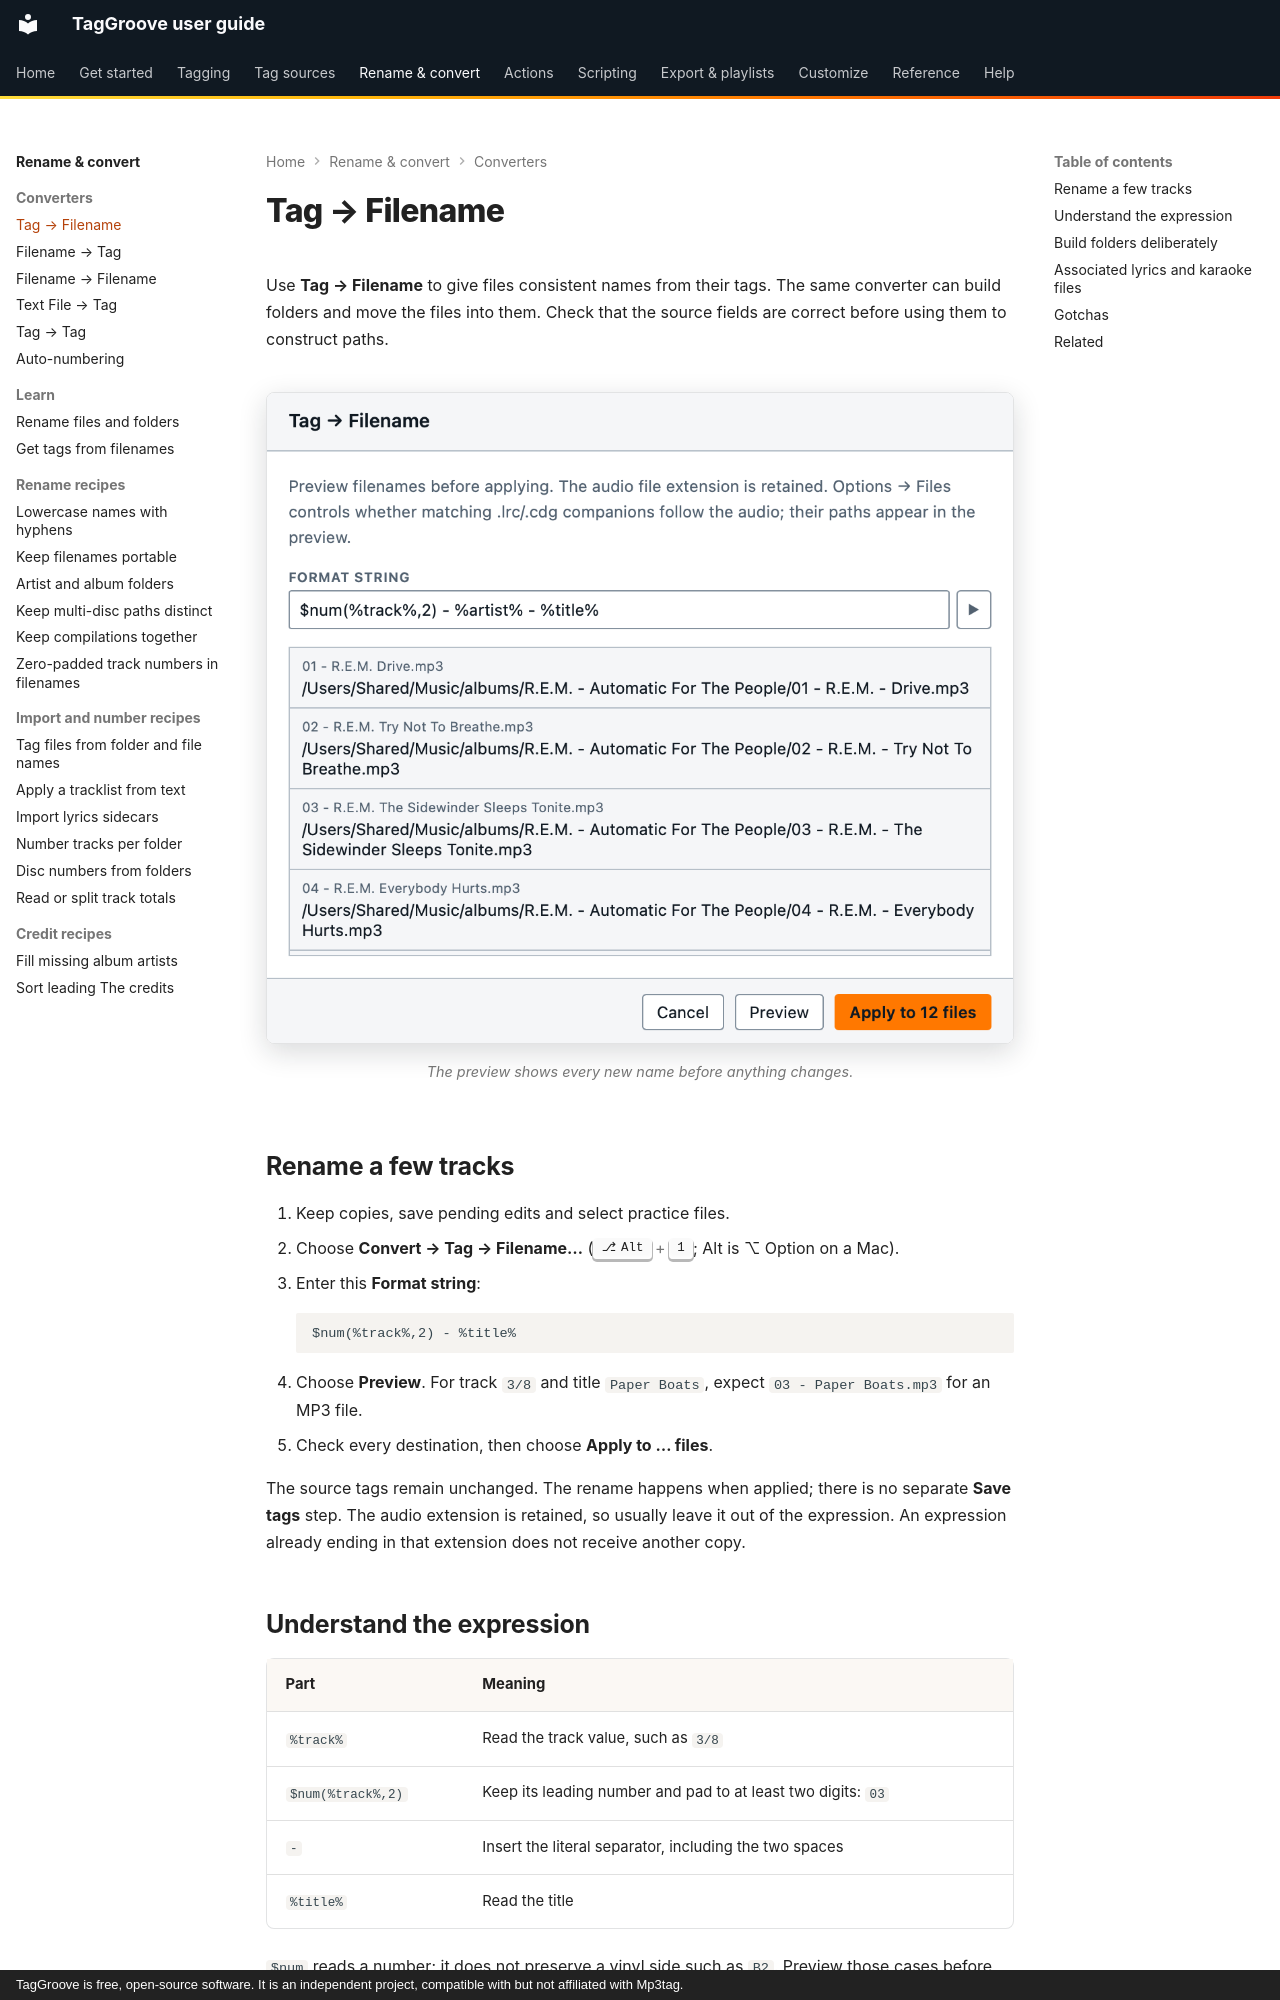

repository: johnneerdael/TagGroove · page: converters/tag-to-filename/index.html · generator: mkdocs · copyright: TagGroove is free, open-source software. It is an independent project, compatible with but not affiliated with Mp3tag.

# Tag → Filename

Use **Tag → Filename** to give files consistent names from their tags.
The same converter can build folders and move the files into them. Check
that the source fields are correct before using them to construct paths.

<!-- figure:tag-to-filename-album -->
<figure markdown>
![The Tag → Filename dialog with the format $num(%track%,2) - %artist% - %title% and a preview of the new names for the selected files](../assets/screens/tag-to-filename-album-light.png#only-light)
![The Tag → Filename dialog with the format $num(%track%,2) - %artist% - %title% and a preview of the new names for the selected files](../assets/screens/tag-to-filename-album-dark.png#only-dark)
<figcaption>The preview shows every new name before anything changes.</figcaption>
</figure>
<!-- /figure -->

## Rename a few tracks

1. Keep copies, save pending edits and select practice files.
2. Choose **Convert → Tag → Filename…** (++alt+1++; Alt is ⌥ Option on a Mac).
3. Enter this **Format string**:

    ```text
    $num(%track%,2) - %title%
    ```

4. Choose **Preview**. For track `3/8` and title `Paper Boats`, expect
   `03 - Paper Boats.mp3` for an MP3 file.
5. Check every destination, then choose **Apply to … files**.

The source tags remain unchanged. The rename happens when applied; there
is no separate **Save tags** step. The audio extension is retained, so
usually leave it out of the expression. An expression already ending in
that extension does not receive another copy.

## Understand the expression

| Part | Meaning |
|---|---|
| `%track%` | Read the track value, such as `3/8` |
| `$num(%track%,2)` | Keep its leading number and pad to at least two digits: `03` |
| ` - ` | Insert the literal separator, including the two spaces |
| `%title%` | Read the title |

`$num` reads a number; it does not preserve a vinyl side such as `B2`.
Preview those cases before using a numeric format on a mixed collection.

With artist `Juniper Vale`, album `Harbour Lights`, year `2024`, track
`3/8` and title `Paper Boats`:

| Format string | Result for an MP3 file |
|---|---|
| `%artist% - %title%` | `Juniper Vale - Paper Boats.mp3` |
| `$num(%track%,3). %title%` | `003. Paper Boats.mp3` |
| `%album%\$num(%track%,2) - %title%` | `Harbour Lights\03 - Paper Boats.mp3` |
| `%artist%\%album% (%year%)\$num(%track%,2) - %title%` | `Juniper Vale\Harbour Lights (2024)\03 - Paper Boats.mp3` |

The backslashes in the last two rows separate folders on every platform.
